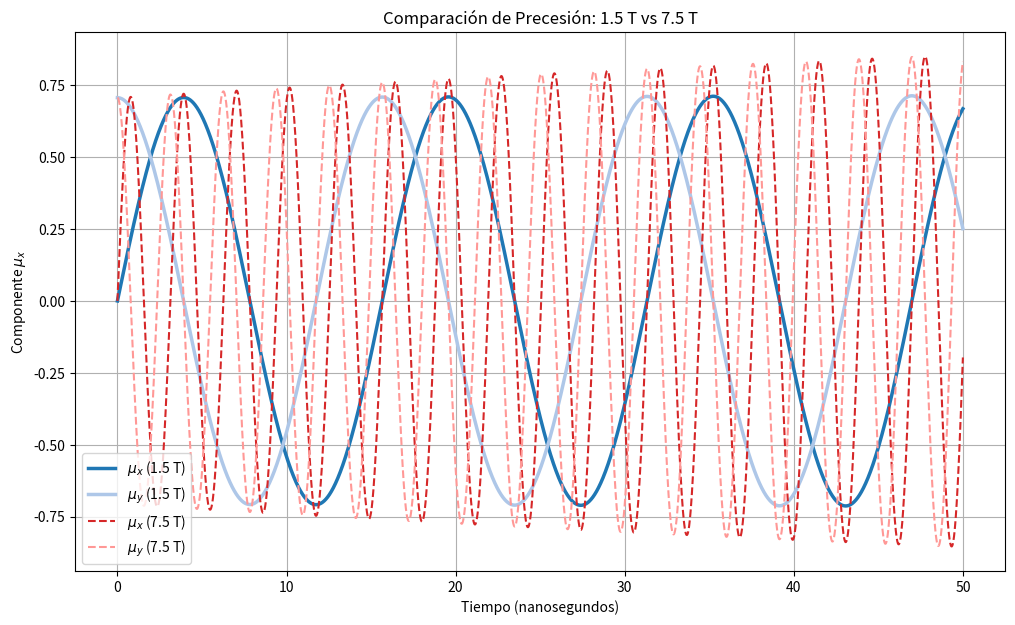

Reproduce this figure in Python.
import numpy as np
import matplotlib.pyplot as plt

# --- Parámetros Físicos ---
gamma = 2.675e8    # rad/s/T (Protón)
dt = 5e-12         # Paso de tiempo fino para evitar errores numéricos
t_max = 5e-8       # 50 nanosegundos
steps = int(t_max / dt)
time = np.linspace(0, t_max, steps)

def simular_precesion(B_val):
    mu = np.array([0.0, 1.0, 1.0])
    mu = mu / np.linalg.norm(mu)
    hist_x, hist_y = np.zeros(steps), np.zeros(steps)
    
    for i in range(steps):
        hist_x[i], hist_y[i] = mu[0], mu[1]
        torque = gamma * np.cross(mu, np.array([0, 0, B_val]))
        mu = mu + torque * dt
        mu = mu / np.linalg.norm(mu) # Conservación de la magnitud
    return hist_x, hist_y

# Ejecución de simulaciones
x15, y15 = simular_precesion(1.5)
x75, y75 = simular_precesion(7.5)

# --- Gráfico ---
plt.figure(figsize=(12, 7))

# Caso 1.5 T: Paleta de Azules (Líneas sólidas)
plt.plot(time*1e9, x15, color='#1f77b4', label='$\mu_x$ (1.5 T)', linestyle='-', linewidth=2.5)
plt.plot(time*1e9, y15, color='#aec7e8', label='$\mu_y$ (1.5 T)', linestyle='-', linewidth=2.5)

# Caso 7.5 T: Paleta de Rojos/Naranjas (Líneas punteadas para mayor contraste)
plt.plot(time*1e9, x75, color='#d62728', label='$\mu_x$ (7.5 T)', linestyle='--', linewidth=1.5)
plt.plot(time*1e9, y75, color='#ff9896', label='$\mu_y$ (7.5 T)', linestyle='--', linewidth=1.5)

plt.title("Comparación de Precesión: 1.5 T vs 7.5 T")
plt.xlabel("Tiempo (nanosegundos)")
plt.ylabel("Componente $\mu_x$")
plt.legend()
plt.grid(True)
plt.show()
